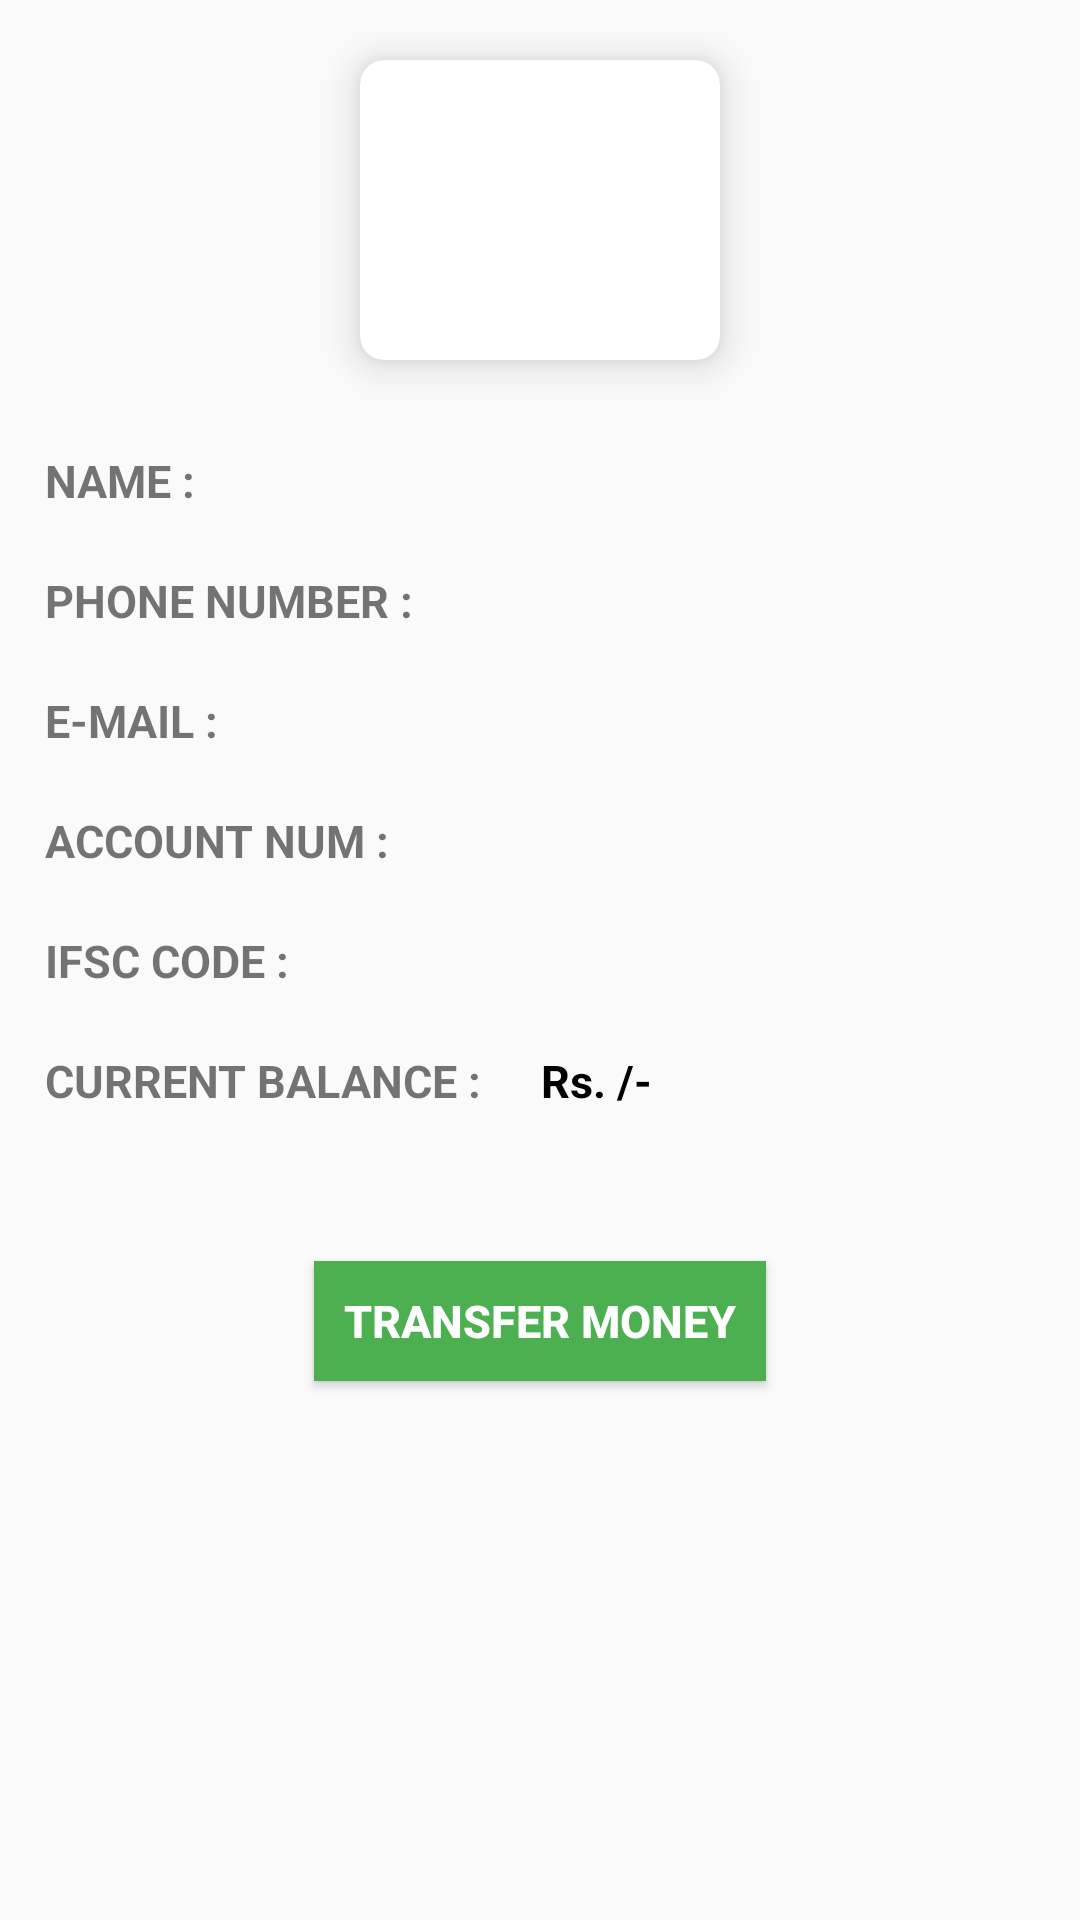

Write the Android layout XML for this screen, with the resource values it uses.
<!-- AndroidManifest.xml: application theme AppTheme_white -->
<!-- res/layout/activity_userdata.xml -->
<?xml version="1.0" encoding="utf-8"?>
<ScrollView xmlns:android="http://schemas.android.com/apk/res/android"
    xmlns:app="http://schemas.android.com/apk/res-auto"
    xmlns:tools="http://schemas.android.com/tools"
    android:layout_width="match_parent"
    android:layout_height="wrap_content">
    <RelativeLayout
        android:layout_width="match_parent"
        android:layout_height="wrap_content">

        <androidx.cardview.widget.CardView
            android:id="@+id/cycle_add"
            android:layout_width="120dp"
            android:layout_height="100dp"
            android:layout_row="0"
            android:layout_rowWeight="1"
            android:layout_column="0"
            android:layout_columnWeight="1"
            android:layout_gravity="center_horizontal|center_vertical"
            android:layout_centerHorizontal="true"
            android:layout_marginTop="20dp"
            android:padding="20dp"
            app:cardCornerRadius="8dp"
            app:cardElevation="8dp">

            <ImageView
                android:layout_width="80dp"
                android:layout_height="80dp"
                android:layout_gravity="center_horizontal|center_vertical"
                android:src="@drawable/user" />
        </androidx.cardview.widget.CardView>
        <LinearLayout
            android:id="@+id/user_name"
            android:layout_width="match_parent"
            android:layout_height="wrap_content"
            android:layout_marginTop="30dp"
            android:layout_marginLeft="15dp"
            android:layout_below="@id/cycle_add">
            <TextView
                android:layout_width="wrap_content"
                android:layout_height="wrap_content"
                android:textSize="15dp"
                android:textStyle="bold"
                android:text="NAME :"
                android:layout_marginRight="20dp"></TextView>
            <TextView
                android:id="@+id/username"
                android:layout_width="wrap_content"
                android:layout_height="30dp"
                android:textSize="15dp"
                android:textColor="#000"
                android:textStyle="bold"></TextView>
        </LinearLayout>

        <LinearLayout
            android:id="@+id/mobile_no"
            android:layout_width="match_parent"
            android:layout_height="wrap_content"
            android:layout_marginTop="10dp"
            android:layout_marginLeft="15dp"
            android:layout_below="@id/user_name">
            <TextView
                android:layout_width="wrap_content"
                android:layout_height="wrap_content"
                android:textSize="15dp"
                android:textStyle="bold"
                android:text="PHONE NUMBER :"
                android:layout_marginRight="20dp"></TextView>
            <TextView
                android:id="@+id/userphonenumber"
                android:layout_width="wrap_content"
                android:layout_height="30dp"
                android:textSize="15dp"
                android:textStyle="bold"
                android:textColor="#000"></TextView>
        </LinearLayout>

        <LinearLayout
            android:id="@+id/email_id"
            android:layout_width="match_parent"
            android:layout_height="wrap_content"
            android:layout_marginTop="10dp"
            android:layout_marginLeft="15dp"
            android:layout_below="@id/mobile_no">
            <TextView
                android:layout_width="wrap_content"
                android:layout_height="wrap_content"
                android:textSize="15dp"
                android:textStyle="bold"
                android:text="E-MAIL :"
                android:layout_marginRight="20dp"></TextView>
            <TextView
                android:id="@+id/email"
                android:layout_width="wrap_content"
                android:layout_height="30dp"
                android:textSize="15dp"
                android:textStyle="bold"
                android:textColor="#000"></TextView>
        </LinearLayout>

        <LinearLayout
            android:id="@+id/bank_account_no"
            android:layout_width="match_parent"
            android:layout_height="wrap_content"
            android:layout_marginTop="10dp"
            android:layout_marginLeft="15dp"
            android:layout_below="@id/email_id">
            <TextView
                android:layout_width="wrap_content"
                android:layout_height="wrap_content"
                android:textSize="15dp"
                android:textStyle="bold"
                android:text="ACCOUNT NUM :"
                android:layout_marginRight="20dp"></TextView>
            <TextView
                android:id="@+id/account_no"
                android:layout_width="wrap_content"
                android:layout_height="30dp"
                android:textSize="15dp"
                android:textStyle="bold"
                android:textColor="#000"></TextView>
        </LinearLayout>

        <LinearLayout
            android:id="@+id/ifsc"
            android:layout_width="match_parent"
            android:layout_height="wrap_content"
            android:layout_marginTop="10dp"
            android:layout_marginLeft="15dp"
            android:layout_below="@id/bank_account_no">
            <TextView
                android:layout_width="wrap_content"
                android:layout_height="wrap_content"
                android:textSize="15dp"
                android:textStyle="bold"
                android:text="IFSC CODE :"
                android:layout_marginRight="20dp"></TextView>
            <TextView
                android:id="@+id/ifsc_code"
                android:layout_width="wrap_content"
                android:layout_height="30dp"
                android:textSize="15dp"
                android:textStyle="bold"
                android:textColor="#000"></TextView>
        </LinearLayout>

        <LinearLayout
            android:id="@+id/current_balance"
            android:layout_width="match_parent"
            android:layout_height="wrap_content"
            android:layout_marginTop="10dp"
            android:layout_marginLeft="15dp"
            android:layout_below="@id/ifsc">
            <TextView
                android:layout_width="wrap_content"
                android:layout_height="wrap_content"
                android:textSize="15dp"
                android:textStyle="bold"
                android:text="CURRENT BALANCE :"
                android:layout_marginRight="20dp"></TextView>

            <LinearLayout
                android:layout_width="wrap_content"
                android:layout_height="wrap_content"
                android:layout_alignParentRight="true"
                android:layout_centerVertical="true"
                android:layout_marginRight="10dp">

                <TextView
                    android:id="@+id/rupee"
                    android:layout_width="wrap_content"
                    android:layout_height="wrap_content"
                    android:text="Rs."
                    android:textSize="15sp"
                    android:textStyle="bold"
                    android:textColor="#000"></TextView>

                <TextView
                    android:id="@+id/balance"
                    android:layout_width="wrap_content"
                    android:layout_height="wrap_content"
                    android:textSize="15sp"
                    android:textStyle="bold"
                    android:textColor="#000"></TextView>
                <TextView
                    android:id="@+id/rupeeslash"
                    android:layout_width="wrap_content"
                    android:layout_height="wrap_content"
                    android:text=" /-"
                    android:textSize="15sp"
                    android:textStyle="bold"
                    android:textColor="#000"></TextView>
            </LinearLayout>
        </LinearLayout>

        <Button
            android:id="@+id/transfer_button"
            android:layout_width="wrap_content"
            android:layout_height="40dp"
            android:layout_below="@id/current_balance"
            android:layout_centerHorizontal="true"
            android:layout_marginTop="50dp"
            android:layout_marginBottom="50dp"
            android:background="#4CAF50"
            android:paddingVertical="5dp"
            android:paddingHorizontal="10dp"
            android:text="Transfer money"
            android:textAllCaps="true"
            android:textColor="#fff"
            android:textSize="15dp"
            android:textStyle="bold"></Button>
    </RelativeLayout>
</ScrollView>
<!-- resources referenced by this layout -->
<resources>
  <style name="AppTheme_white" parent="Theme.AppCompat.Light.DarkActionBar">
          
          <item name="colorPrimary">#fff</item>
          <item name="colorPrimaryDark">#fff</item>
          <item name="colorAccent">#fff</item>
      </style>
</resources>
